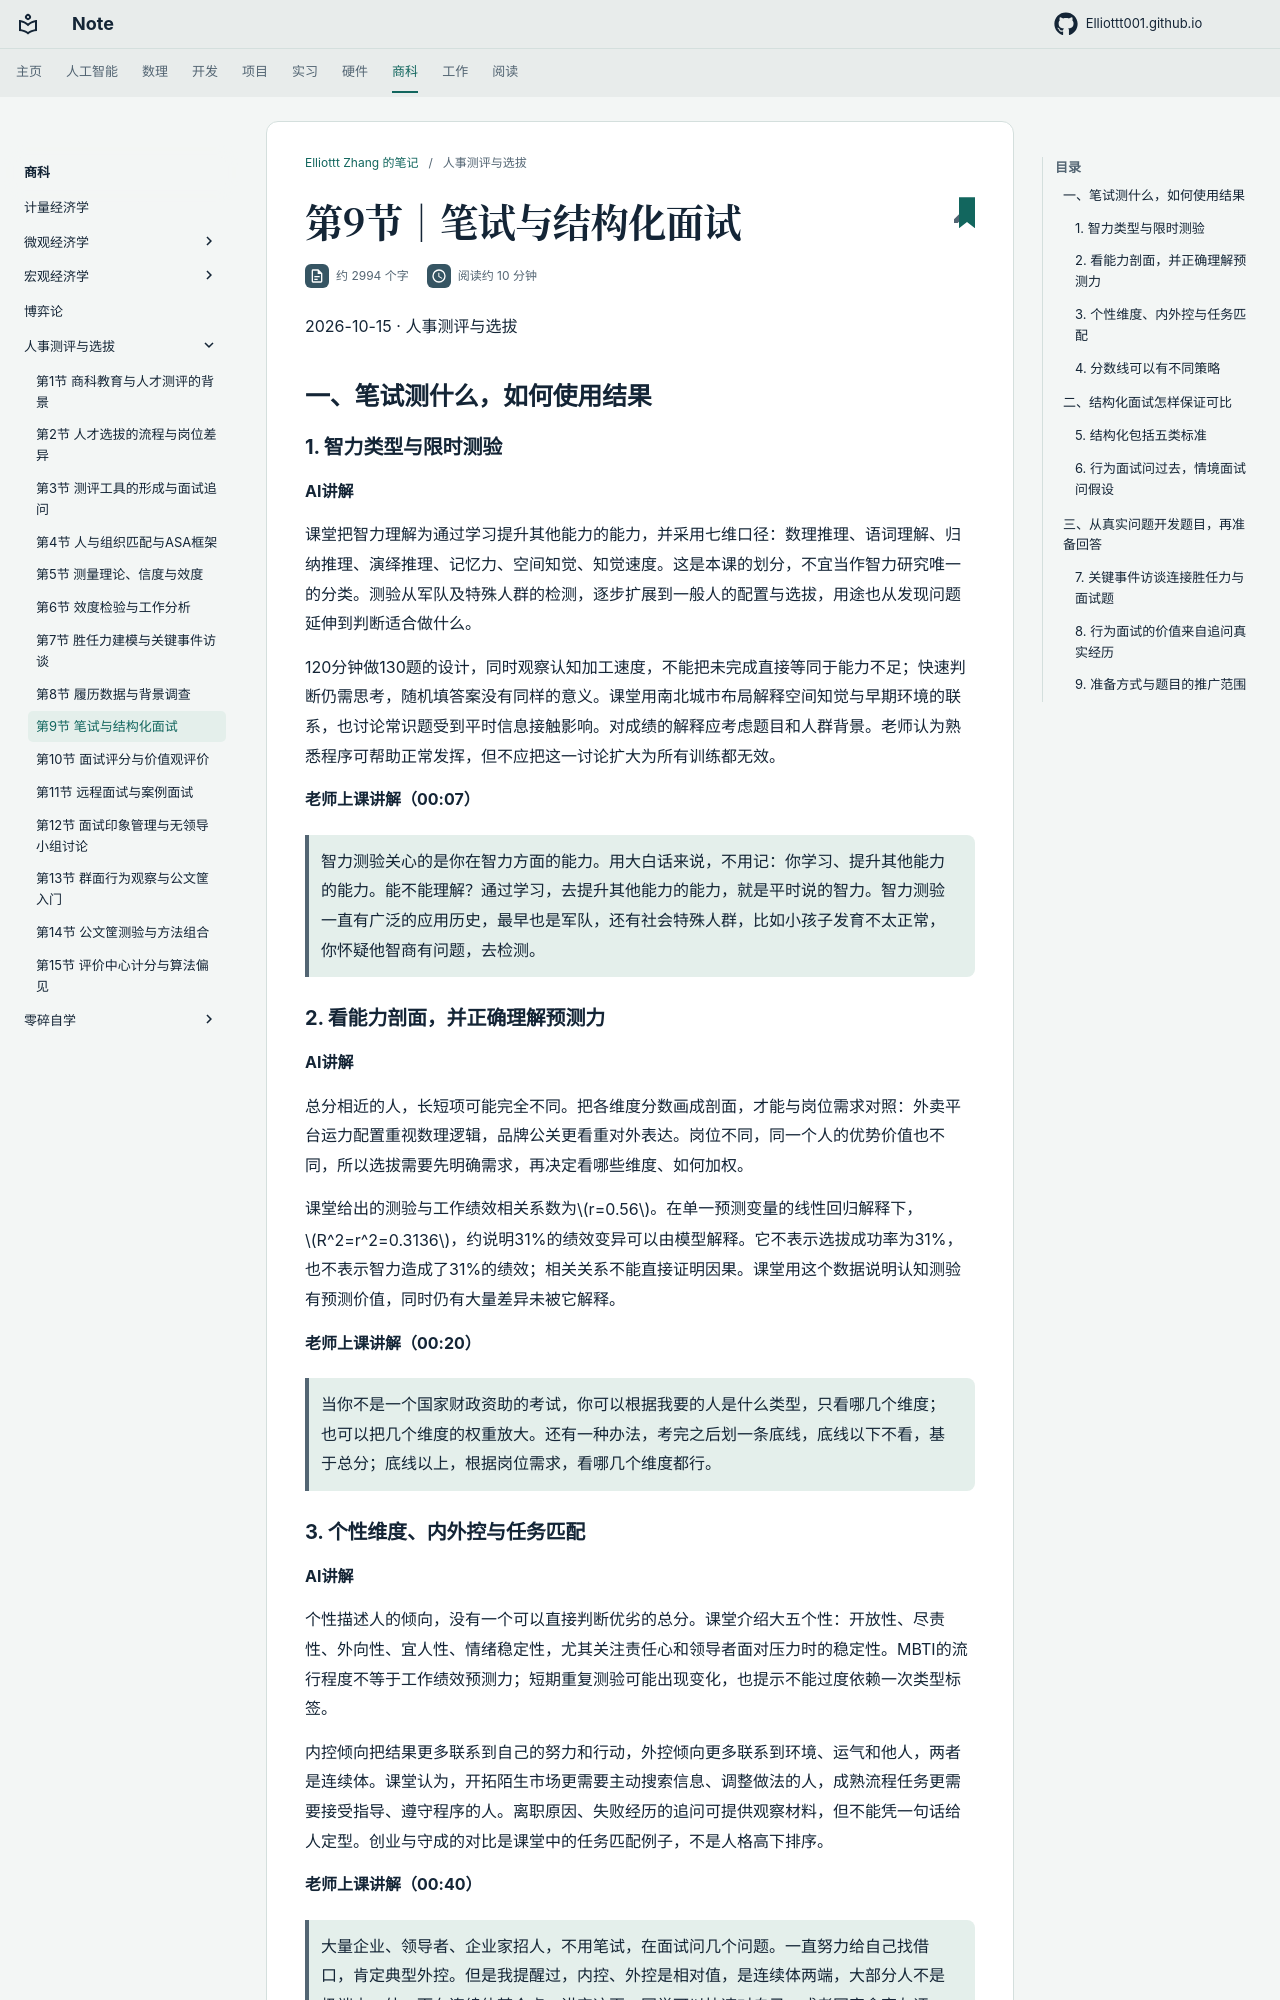

repository: Elliottt001/Elliottt001.github.io · page: FINANCE/personnel-assessment/2026-10-15/index.html · generator: mkdocs

# 第9节｜笔试与结构化面试

2026-10-15 · 人事测评与选拔

## 一、笔试测什么，如何使用结果

### 1. 智力类型与限时测验

**AI讲解**

课堂把智力理解为通过学习提升其他能力的能力，并采用七维口径：数理推理、语词理解、归纳推理、演绎推理、记忆力、空间知觉、知觉速度。这是本课的划分，不宜当作智力研究唯一的分类。测验从军队及特殊人群的检测，逐步扩展到一般人的配置与选拔，用途也从发现问题延伸到判断适合做什么。

120分钟做130题的设计，同时观察认知加工速度，不能把未完成直接等同于能力不足；快速判断仍需思考，随机填答案没有同样的意义。课堂用南北城市布局解释空间知觉与早期环境的联系，也讨论常识题受到平时信息接触影响。对成绩的解释应考虑题目和人群背景。老师认为熟悉程序可帮助正常发挥，但不应把这一讨论扩大为所有训练都无效。

**老师上课讲解（00:07）**

> 智力测验关心的是你在智力方面的能力。用大白话来说，不用记：你学习、提升其他能力的能力。能不能理解？通过学习，去提升其他能力的能力，就是平时说的智力。智力测验一直有广泛的应用历史，最早也是军队，还有社会特殊人群，比如小孩子发育不太正常，你怀疑他智商有问题，去检测。

### 2. 看能力剖面，并正确理解预测力

**AI讲解**

总分相近的人，长短项可能完全不同。把各维度分数画成剖面，才能与岗位需求对照：外卖平台运力配置重视数理逻辑，品牌公关更看重对外表达。岗位不同，同一个人的优势价值也不同，所以选拔需要先明确需求，再决定看哪些维度、如何加权。

课堂给出的测验与工作绩效相关系数为$r=0.56$。在单一预测变量的线性回归解释下，$R^2=r^2=0.3136$，约说明31%的绩效变异可以由模型解释。它不表示选拔成功率为31%，也不表示智力造成了31%的绩效；相关关系不能直接证明因果。课堂用这个数据说明认知测验有预测价值，同时仍有大量差异未被它解释。

**老师上课讲解（00:20）**

> 当你不是一个国家财政资助的考试，你可以根据我要的人是什么类型，只看哪几个维度；也可以把几个维度的权重放大。还有一种办法，考完之后划一条底线，底线以下不看，基于总分；底线以上，根据岗位需求，看哪几个维度都行。
